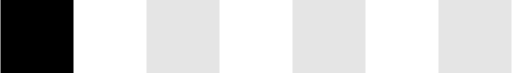
t = 0.00 s
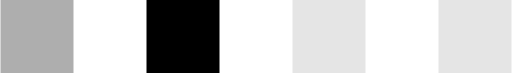
t = 0.18 s
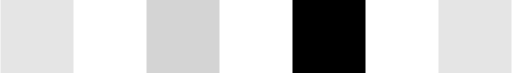
t = 0.35 s
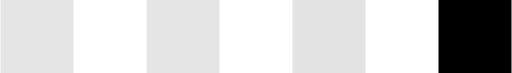
t = 0.53 s
t = 0.70 s: frame unchanged from t = 0.00 s, image omitted
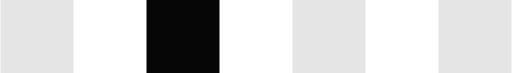
t = 0.88 s

The animated SVG that drew these frames (rendered in a browser with its animation timeline set to each time). Animation: 1 CSS @keyframes rule; one cycle of 1.05 s, repeats indefinitely.

<svg xmlns="http://www.w3.org/2000/svg" viewBox="0 0 140 20" width="140" height="20">
    <defs>
        <style>
            @keyframes blink {
                0%, 20% { opacity: 1; }
                40%, 100% { opacity: 0.1; }
            }
            .square1 { animation: blink 0.6s infinite; }
            .square2 { animation: blink 0.6s infinite 0.15s; }
            .square3 { animation: blink 0.6s infinite 0.3s; }
            .square4 { animation: blink 0.6s infinite 0.45s; }

            rect {
                opacity: 0.1;
            }
        </style>
    </defs>
    
    <rect class="square1" x="0" y="0" width="20" height="20" fill="#000000" />
    <rect class="square2" x="40" y="0" width="20" height="20" fill="#000000" />
    <rect class="square3" x="80" y="0" width="20" height="20" fill="#000000" />
    <rect class="square4" x="120" y="0" width="20" height="20" fill="#000000" />
</svg>
